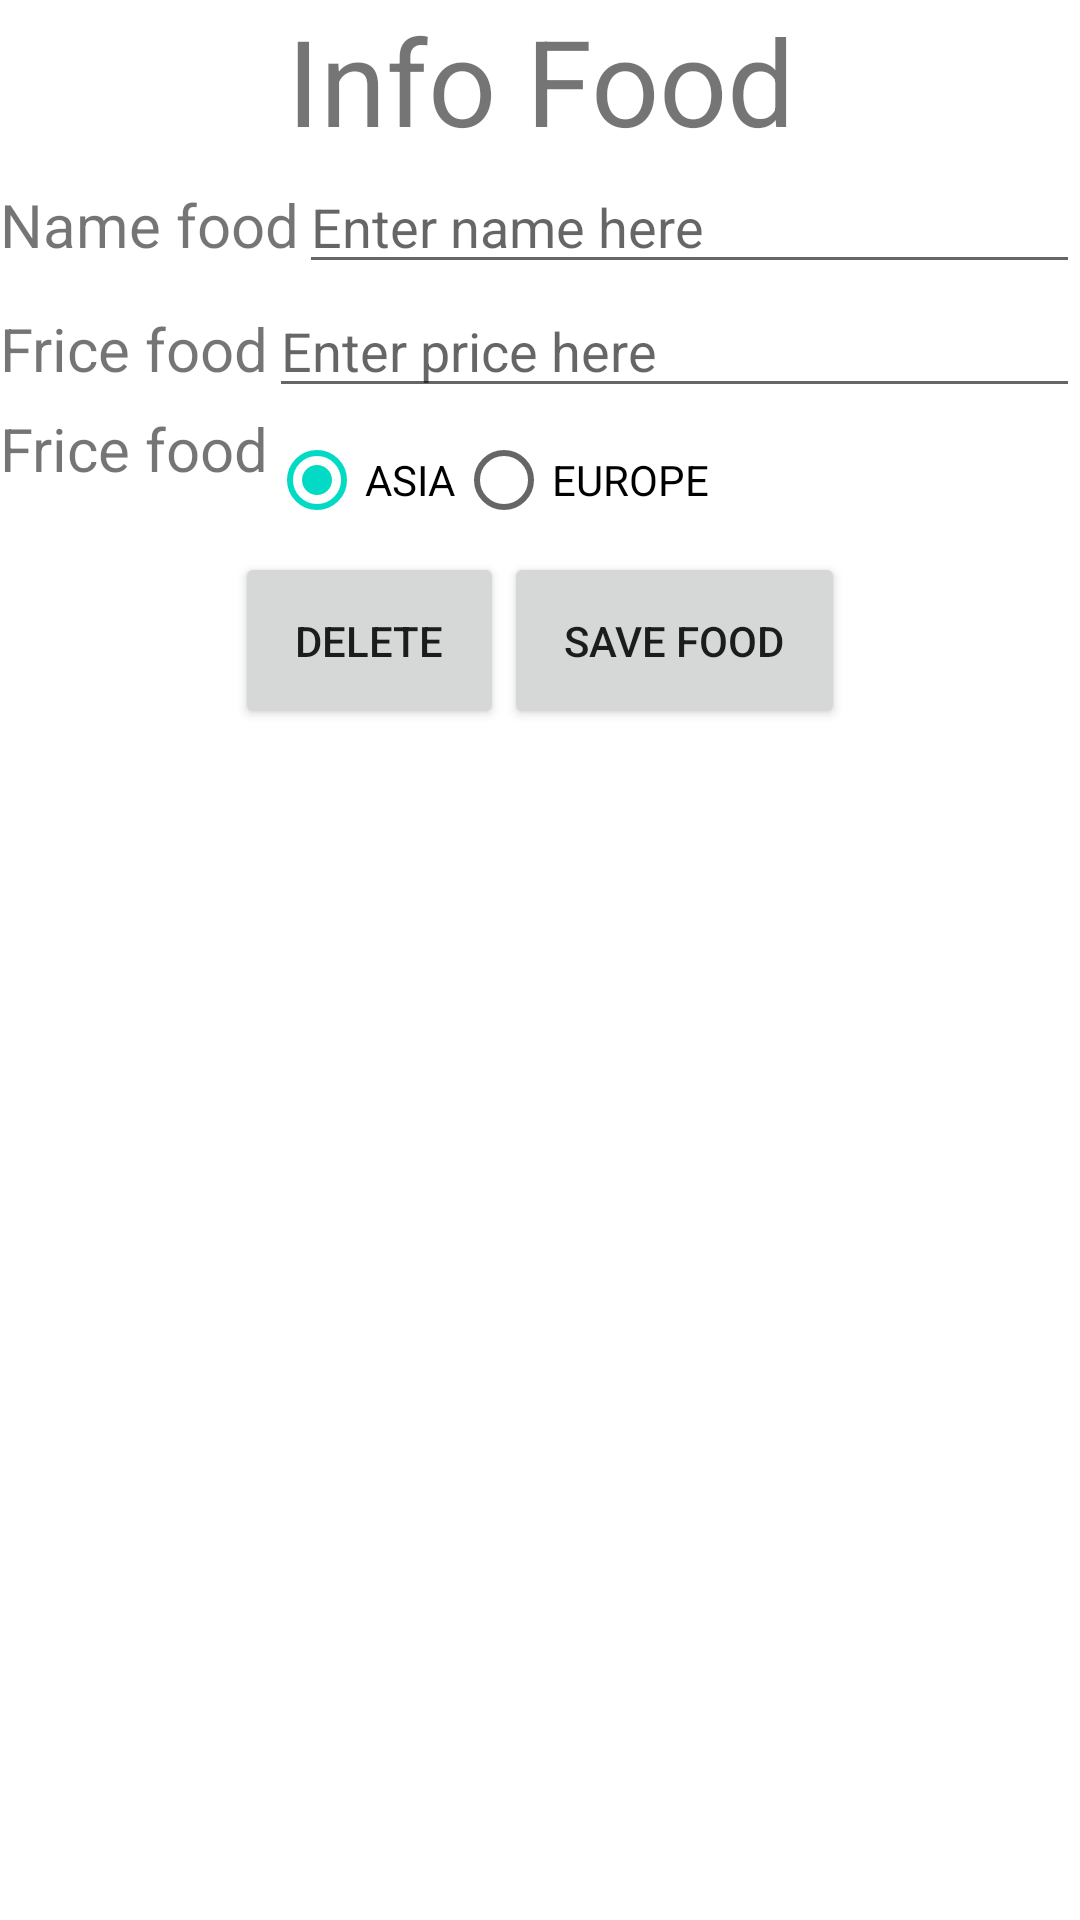

Layout XML and referenced resources for this Android screen:
<!-- AndroidManifest.xml: application theme Theme.QuanLyMonAn -->
<!-- res/layout/activity_add_food.xml -->
<?xml version="1.0" encoding="utf-8"?>
<LinearLayout xmlns:android="http://schemas.android.com/apk/res/android"
    xmlns:app="http://schemas.android.com/apk/res-auto"
    xmlns:tools="http://schemas.android.com/tools"
    android:layout_width="match_parent"
    android:orientation="vertical"
    android:layout_height="match_parent"
    tools:context=".AddFood">
    <TextView
    android:layout_width="match_parent"
    android:layout_height="wrap_content"
    android:text="Info Food"
    android:textSize="40dp"
    android:gravity="center"
    />
    <LinearLayout
        android:layout_width="match_parent"
        android:layout_height="wrap_content"
        android:orientation="horizontal"
        >
        <TextView
            android:layout_width="wrap_content"
            android:layout_height="wrap_content"
            android:text="Name food"
            android:textSize="20sp"
            />
        <EditText
            android:layout_width="match_parent"
            android:layout_height="wrap_content"
            android:hint="Enter name here"
            android:id="@+id/edtNameFood"
            />
    </LinearLayout>

    <LinearLayout
        android:layout_width="match_parent"
        android:layout_height="wrap_content"
        android:orientation="horizontal"
        >
        <TextView
            android:layout_width="wrap_content"
            android:layout_height="wrap_content"
            android:text="Frice food"
            android:textSize="20sp"
            />
        <EditText
            android:layout_width="match_parent"
            android:layout_height="wrap_content"
            android:hint="Enter price here"
            android:inputType="number"
            android:id="@+id/edtPriceFood"
            />
    </LinearLayout>

    <LinearLayout
        android:layout_width="match_parent"
        android:layout_height="wrap_content"
        android:orientation="horizontal"
        >
        <TextView
            android:layout_width="wrap_content"
            android:layout_height="wrap_content"
            android:text="Frice food"
            android:textSize="20sp"
            />
        <RadioGroup
            android:layout_width="match_parent"
            android:layout_height="wrap_content"
            android:orientation="horizontal"
            android:id="@+id/type_food"
            >
            <RadioButton
                android:layout_width="wrap_content"
                android:layout_height="wrap_content"
                android:id="@+id/rb_asia"
                android:checked="true"
                android:text="ASIA"/>
            <RadioButton
                android:layout_width="wrap_content"
                android:layout_height="wrap_content"
                android:id="@+id/rb_europe"
                android:text="EUROPE"/>
        </RadioGroup>

    </LinearLayout>

    <LinearLayout
        android:layout_width="match_parent"
        android:layout_height="wrap_content"
        android:orientation="horizontal"
        android:gravity="center"

        >
        <Button
            android:layout_width="wrap_content"
            android:layout_height="wrap_content"
            android:text="Delete"
            android:padding="20sp"
            android:id="@+id/btn_delete"/>
        <Button
            android:layout_width="wrap_content"
            android:layout_height="wrap_content"
            android:text="Save Food"
            android:padding="20sp"

            android:id="@+id/btn_save"/>
    </LinearLayout>

</LinearLayout>
<!-- resources referenced by this layout -->
<resources>
  <style name="Theme.QuanLyMonAn" parent="Theme.MaterialComponents.DayNight.DarkActionBar">
          
          <item name="colorPrimary">@color/purple_500</item>
          <item name="colorPrimaryVariant">@color/purple_700</item>
          <item name="colorOnPrimary">@color/white</item>
          
          <item name="colorSecondary">@color/teal_200</item>
          <item name="colorSecondaryVariant">@color/teal_700</item>
          <item name="colorOnSecondary">@color/black</item>
          
          <item name="android:statusBarColor" tools:targetApi="l">?attr/colorPrimaryVariant</item>
          
      </style>
  <!-- not gathered from this repository: default colours our renderer supplied (Android Studio template values) -->
  <color name="purple_500">#FF6200EE</color>
  <color name="purple_700">#FF3700B3</color>
  <color name="teal_200">#FF03DAC5</color>
  <color name="teal_700">#FF018786</color>
  <color name="black">#FF000000</color>
  <color name="white">#FFFFFFFF</color>
</resources>
